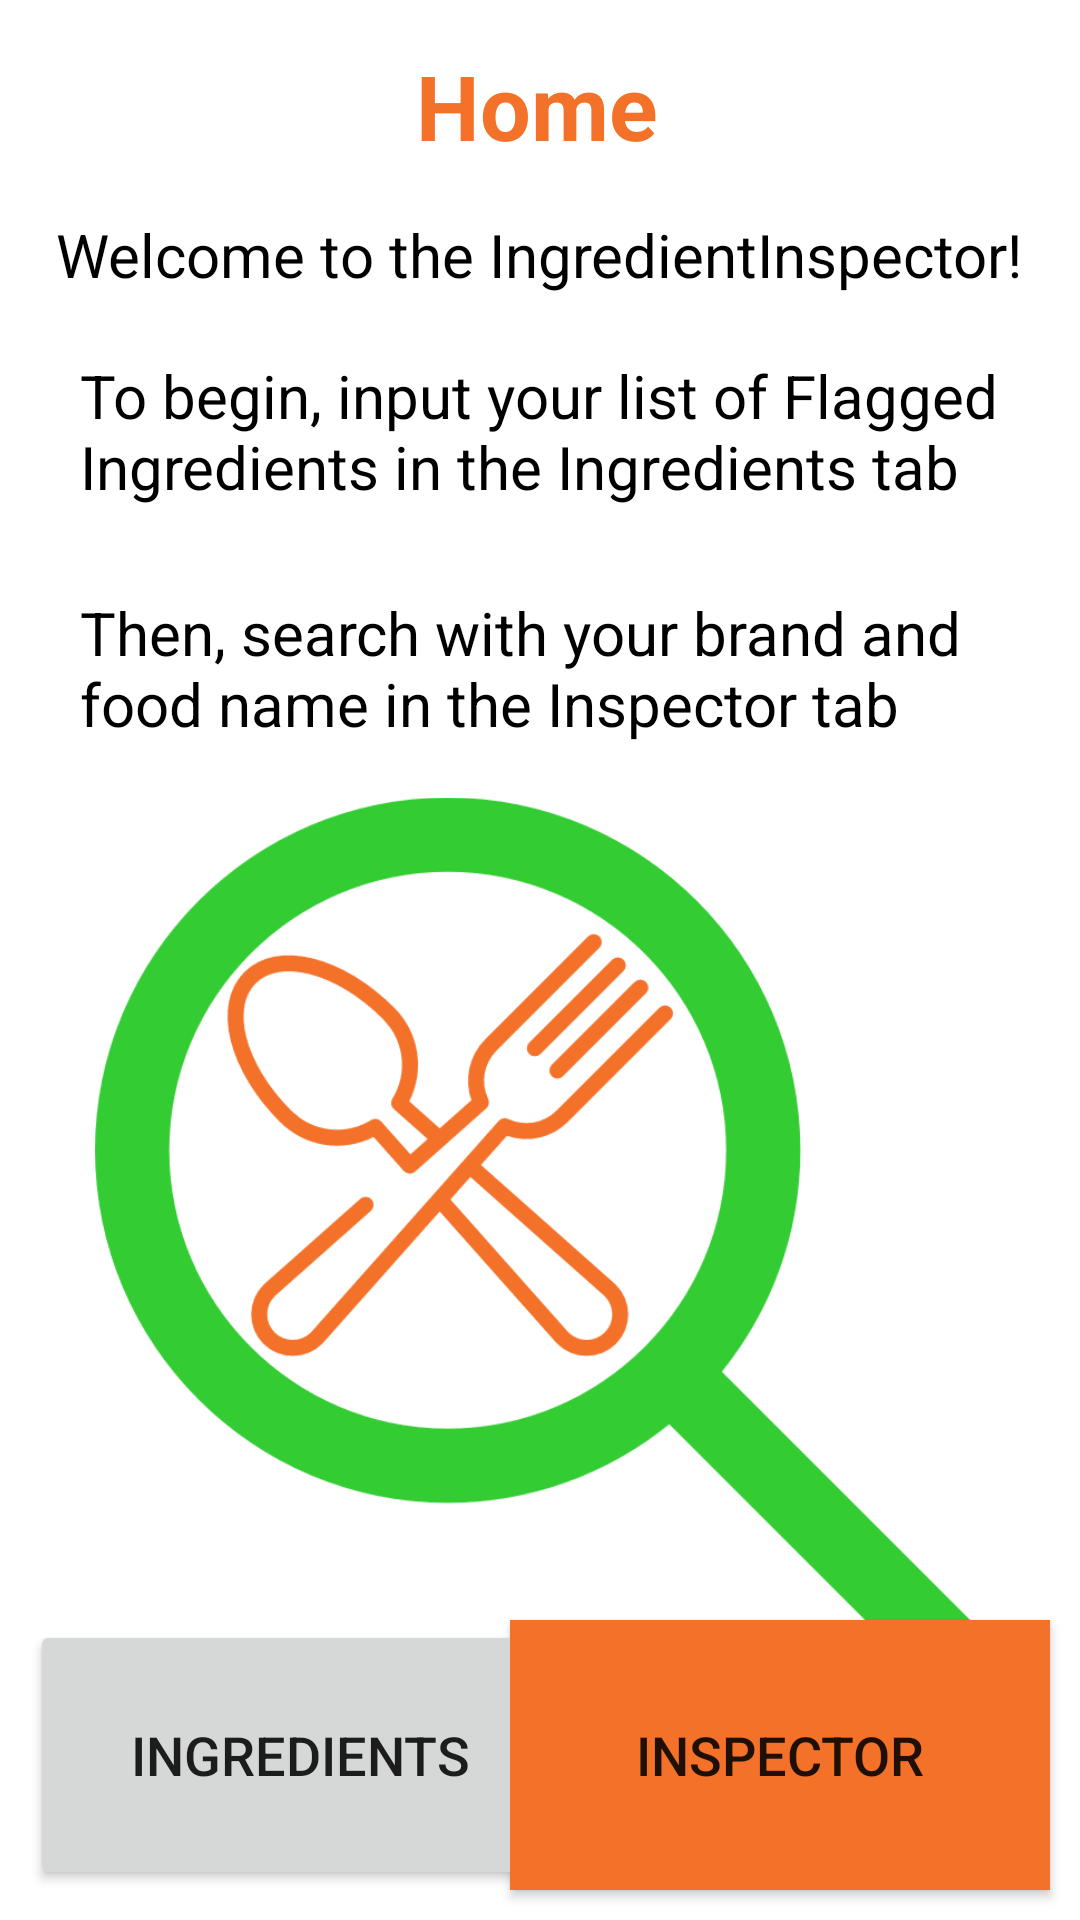

Produce the Android XML layout that renders to this screen, including the resource entries it uses.
<!-- AndroidManifest.xml: application theme Theme.IngredientInspector -->
<!-- res/layout/activity_main.xml -->
<?xml version="1.0" encoding="utf-8"?>
<androidx.constraintlayout.widget.ConstraintLayout xmlns:android="http://schemas.android.com/apk/res/android"
    xmlns:app="http://schemas.android.com/apk/res-auto"
    xmlns:tools="http://schemas.android.com/tools"
    android:layout_width="match_parent"
    android:layout_height="match_parent"
    tools:context=".MainActivity">

    <TextView
        android:id="@+id/textView12"
        android:layout_width="307dp"
        android:layout_height="59dp"
        android:layout_marginTop="20dp"
        android:text="Then, search with your brand and food name in the Inspector tab"
        android:textColor="#000000"
        android:textSize="20sp"
        app:layout_constraintEnd_toEndOf="parent"
        app:layout_constraintStart_toStartOf="parent"
        app:layout_constraintTop_toBottomOf="@+id/textView11" />

    <TextView
        android:id="@+id/textView11"
        android:layout_width="307dp"
        android:layout_height="59dp"
        android:layout_marginTop="20dp"
        android:text="To begin, input your list of Flagged Ingredients in the Ingredients tab"
        android:textColor="#000000"
        android:textSize="20sp"
        app:layout_constraintEnd_toEndOf="parent"
        app:layout_constraintStart_toStartOf="parent"
        app:layout_constraintTop_toBottomOf="@+id/textView9" />

    <TextView
        android:id="@+id/textView10"
        android:layout_width="wrap_content"
        android:layout_height="wrap_content"
        android:layout_marginTop="15dp"
        android:text="Home"
        android:textColor="#F37129"
        android:textSize="30sp"
        android:textStyle="bold"
        app:layout_constraintHorizontal_bias="0.497"
        app:layout_constraintLeft_toLeftOf="parent"
        app:layout_constraintRight_toRightOf="parent"
        app:layout_constraintTop_toTopOf="parent" />

    <Button
        android:id="@+id/buttonIngredients"
        style="@style/Widget.AppCompat.Button"
        android:layout_width="180dp"
        android:layout_height="90dp"
        android:layout_marginStart="10dp"
        android:layout_marginLeft="10dp"
        android:layout_marginBottom="10dp"
        android:fontFamily="sans-serif-medium"
        android:text="Ingredients"
        android:textSize="18sp"
        app:icon="@drawable/ic_baseline_fastfood_24"
        app:layout_constraintBottom_toBottomOf="parent"
        app:layout_constraintStart_toStartOf="parent" />

    <Button
        android:id="@+id/buttonSearch"
        style="@style/Widget.AppCompat.Button"
        android:layout_width="180dp"
        android:layout_height="90dp"
        android:layout_marginEnd="10dp"
        android:layout_marginRight="10dp"
        android:layout_marginBottom="10dp"
        android:background="#FFFFFF"
        android:text="Inspector"
        android:textSize="18sp"
        app:backgroundTint="#F37129"
        app:icon="@drawable/ic_baseline_food_bank_24"
        app:layout_constraintBottom_toBottomOf="parent"
        app:layout_constraintEnd_toEndOf="parent" />

    <TextView
        android:id="@+id/textView9"
        android:layout_width="wrap_content"
        android:layout_height="wrap_content"
        android:layout_marginTop="16dp"
        android:text="Welcome to the IngredientInspector!"
        android:textColor="#000000"
        android:textSize="20sp"
        app:layout_constraintEnd_toEndOf="parent"
        app:layout_constraintHorizontal_bias="0.494"
        app:layout_constraintStart_toStartOf="parent"
        app:layout_constraintTop_toBottomOf="@+id/textView10" />

    <ImageView
        android:id="@+id/imageView"
        android:layout_width="297dp"
        android:layout_height="316dp"
        app:layout_constraintBottom_toBottomOf="parent"
        app:layout_constraintEnd_toEndOf="parent"
        app:layout_constraintStart_toStartOf="parent"
        app:layout_constraintTop_toBottomOf="@+id/textView12"
        app:layout_constraintVertical_bias="0.0"
        app:srcCompat="@drawable/picture1" />

</androidx.constraintlayout.widget.ConstraintLayout>
<!-- resources referenced by this layout -->
<resources>
  <!-- drawable picture1: png bitmap (drawable, 15932 bytes) -->
  <style name="Theme.IngredientInspector" parent="Theme.MaterialComponents.DayNight.DarkActionBar">
          
          <item name="colorPrimary">@color/purple_500</item>
          <item name="colorPrimaryVariant">@color/purple_700</item>
          <item name="colorOnPrimary">@color/white</item>
          
          <item name="colorSecondary">@color/teal_200</item>
          <item name="colorSecondaryVariant">@color/teal_700</item>
          <item name="colorOnSecondary">@color/black</item>
          
          <item name="android:statusBarColor" tools:targetApi="l">?attr/colorPrimaryVariant</item>
          
      </style>
  <color name="purple_500">#33CC33</color>
  <color name="purple_700">#33CC33</color>
  <color name="white">#FFFFFFFF</color>
  <color name="teal_200">#FF03DAC5</color>
  <color name="teal_700">#FF018786</color>
  <color name="black">#FF000000</color>
</resources>
